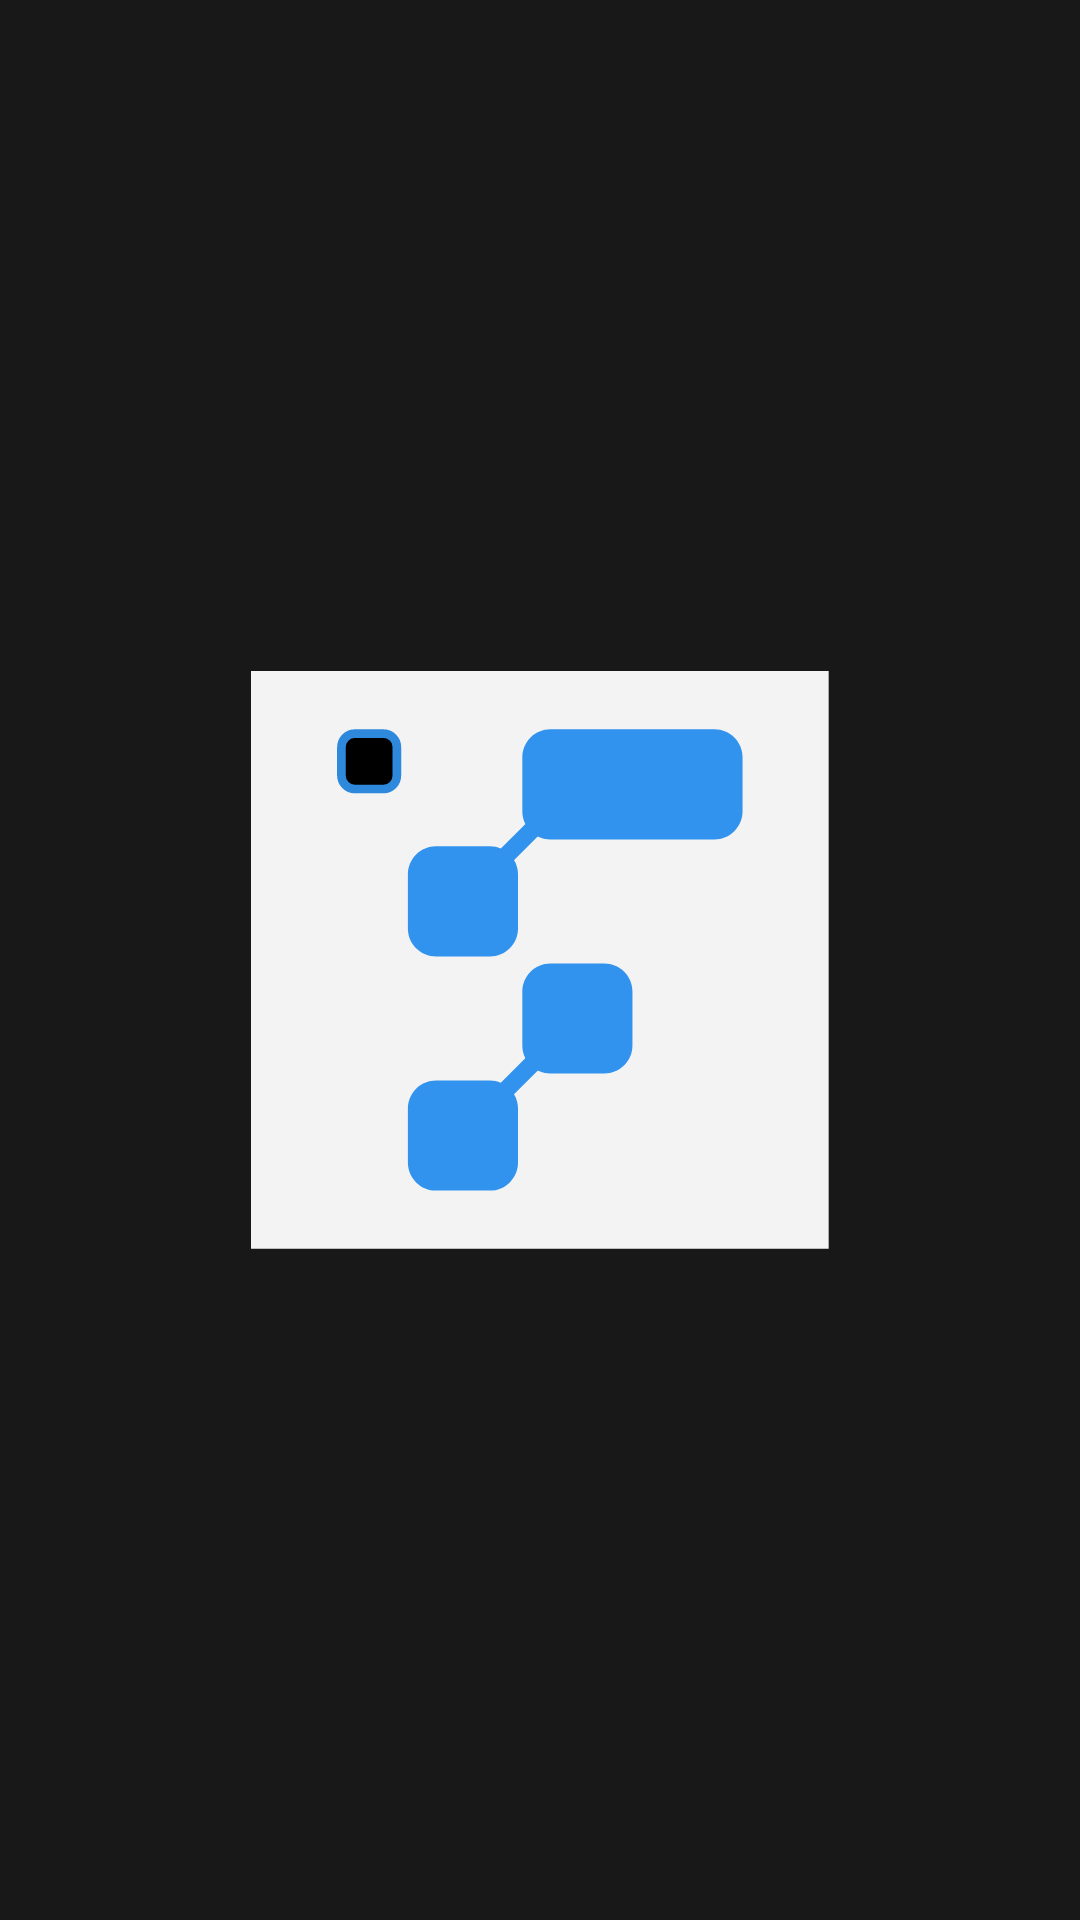

Android layout source for this screen:
<!-- AndroidManifest.xml: activity theme SplashTheme -->
<!-- res/layout/activity_splash.xml -->
<?xml version="1.0" encoding="utf-8"?>
<androidx.constraintlayout.widget.ConstraintLayout xmlns:android="http://schemas.android.com/apk/res/android"
    xmlns:app="http://schemas.android.com/apk/res-auto"
    xmlns:tools="http://schemas.android.com/tools"
    android:layout_width="match_parent"
    android:layout_height="match_parent"
    android:background="@color/icon_background"
    tools:context=".SplashActivity">

    <ImageView
        android:id="@+id/imageView"
        android:layout_width="wrap_content"
        android:layout_height="wrap_content"
        app:layout_constraintBottom_toBottomOf="parent"
        app:layout_constraintEnd_toEndOf="parent"
        app:layout_constraintStart_toStartOf="parent"
        app:layout_constraintTop_toTopOf="parent"
        app:srcCompat="@drawable/launching_animation" />
</androidx.constraintlayout.widget.ConstraintLayout>
<!-- resources referenced by this layout -->
<resources>
  <color name="icon_background">#181818</color>
  <!-- drawable launching_animation: vector/xml drawable (drawable, 5874 chars, omitted) -->
  <style name="SplashTheme" parent="Base.Theme.Practice22_">
          <item name="android:windowBackground">@drawable/launching_animation</item>
      </style>
  <style name="Base.Theme.Practice22_" parent="Theme.Material3.DayNight.NoActionBar">
          
          
      </style>
</resources>
